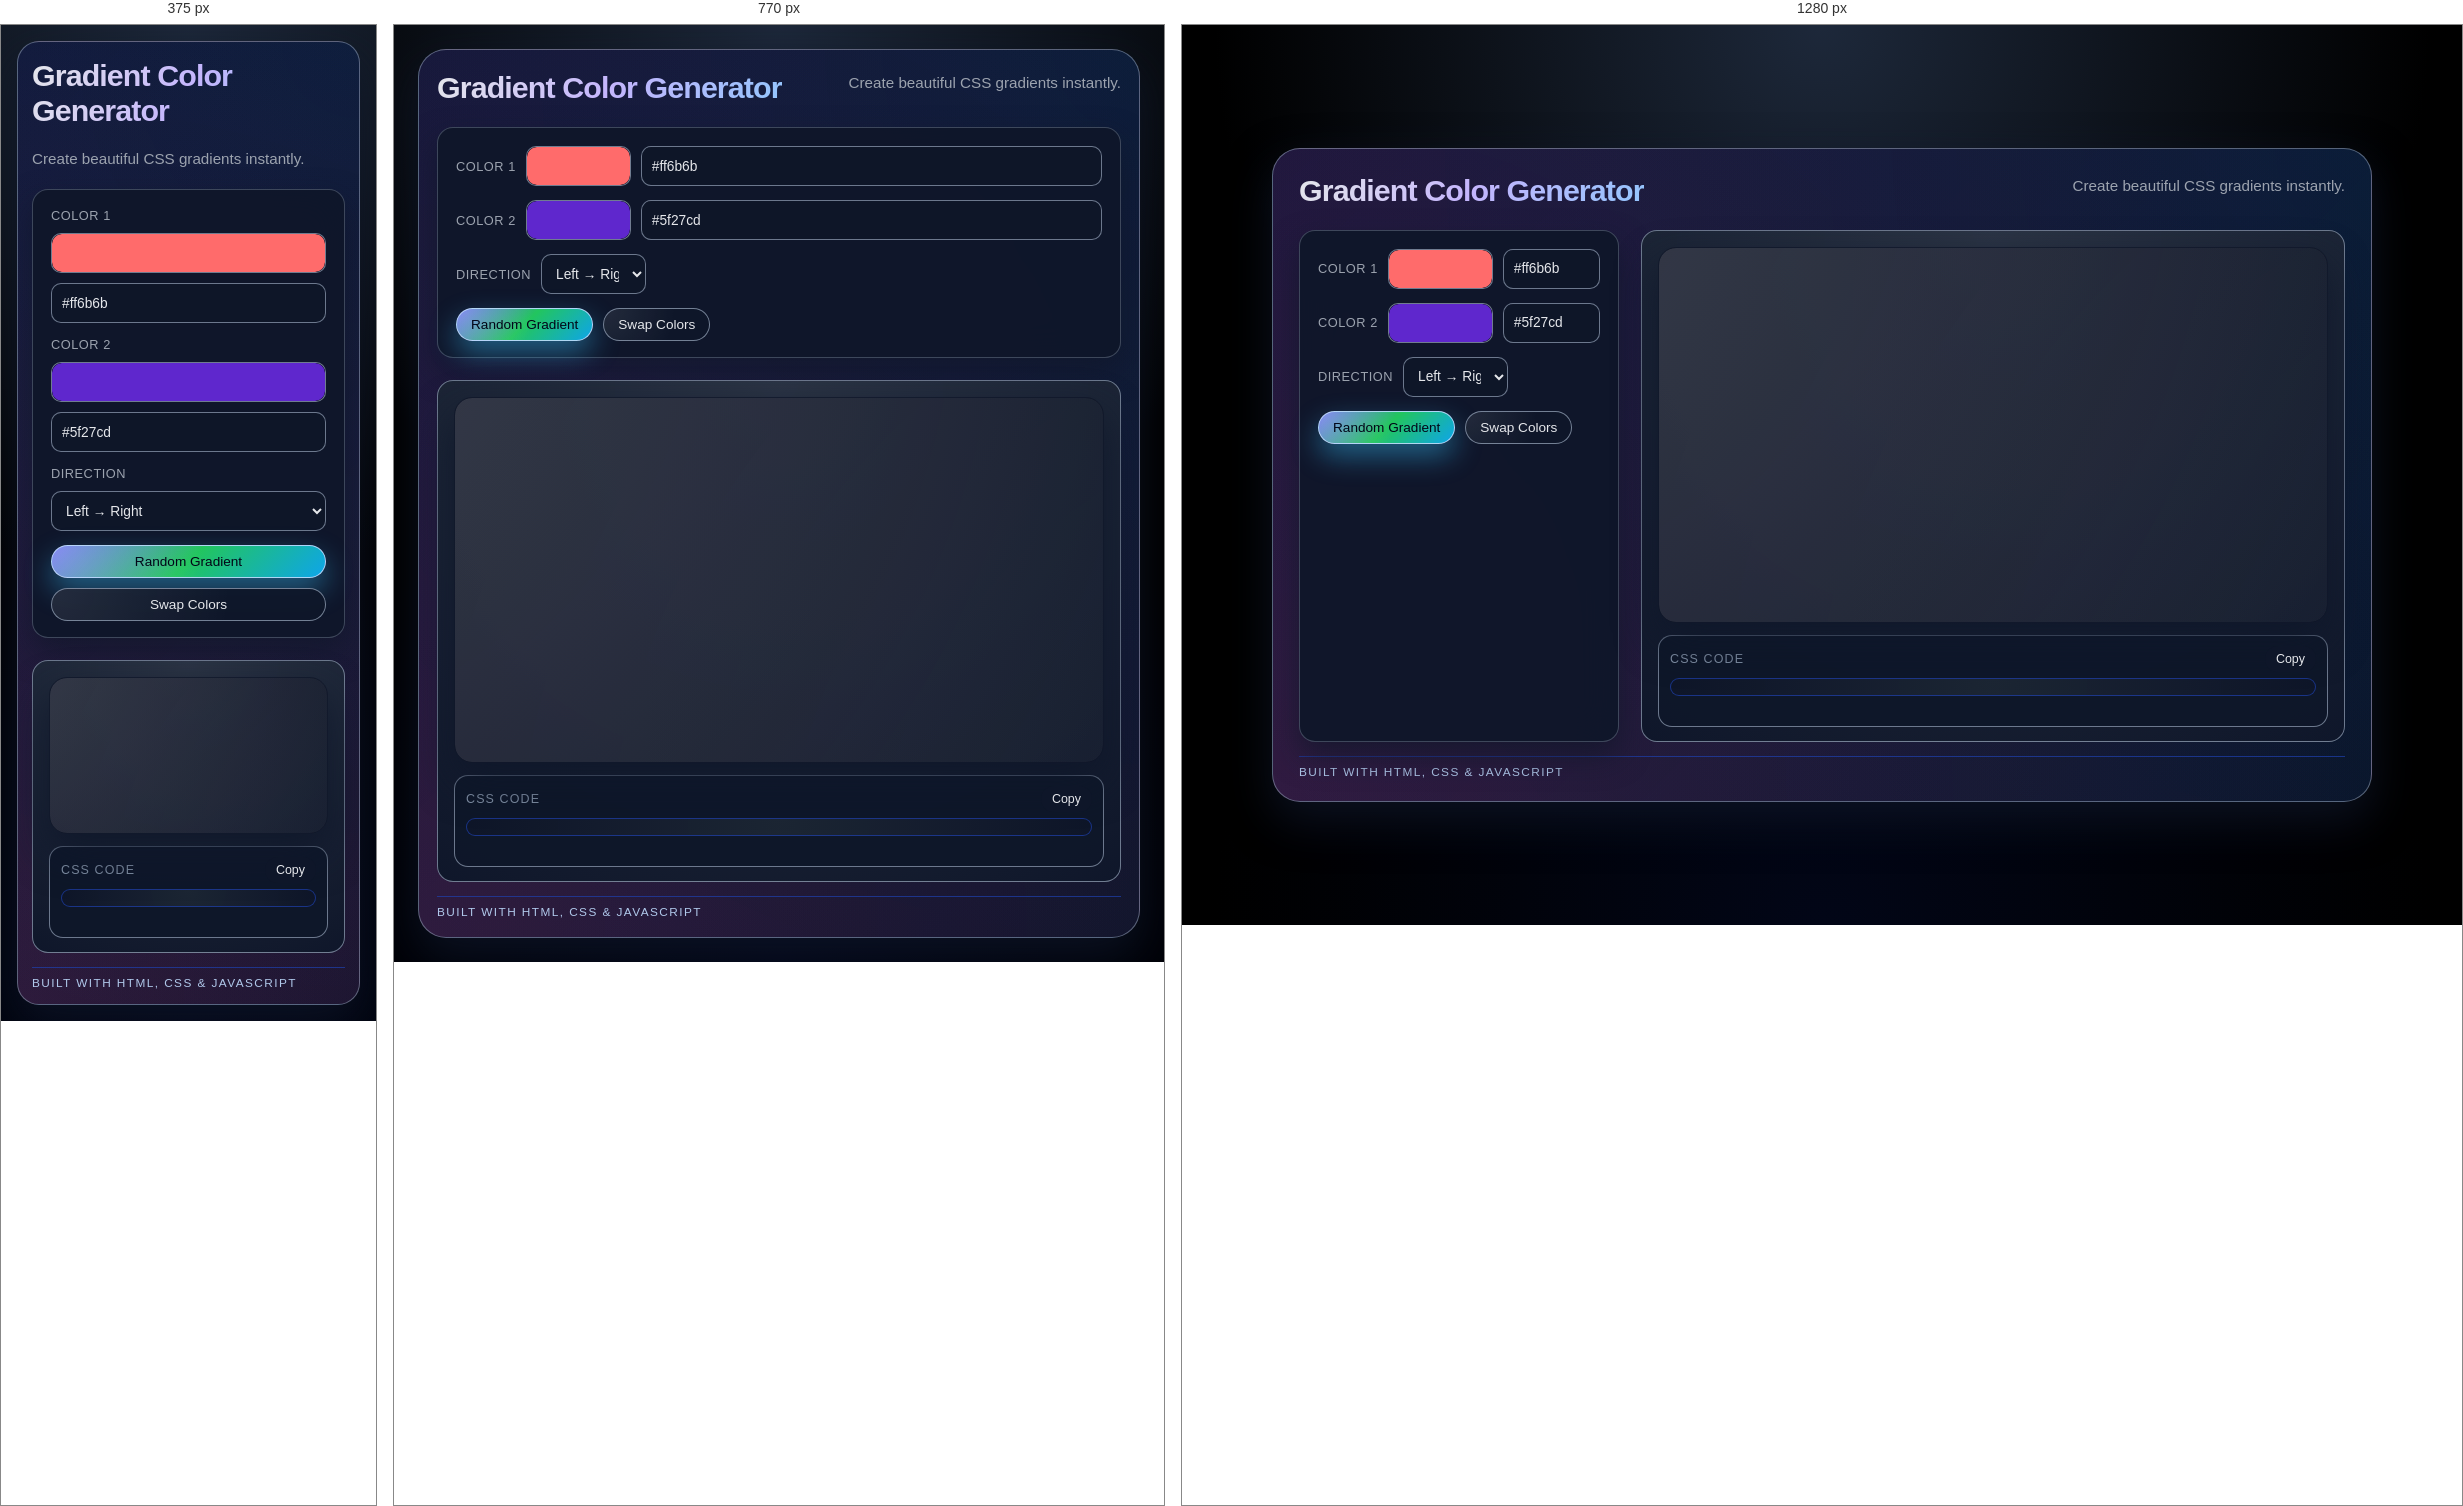
Rendered at 375 px, 770 px and 1280 px, left to right.

<!-- file: index.html -->
<!DOCTYPE html>
<html lang="en">
<head>
  <meta charset="UTF-8" />
  <meta name="viewport" content="width=device-width, initial-scale=1.0" />
  <title>Gradient Color Generator</title>
  <link rel="stylesheet" href="style.css" />
</head>
<body>
  <div class="app">
    <header class="app-header">
      <h1>Gradient Color Generator</h1>
      <p>Create beautiful CSS gradients instantly.</p>
    </header>

    <main class="app-main">
      <section class="controls-card">
        <div class="field-group">
          <label for="color1">Color 1</label>
          <input type="color" id="color1" value="#ff6b6b" />
          <input type="text" id="color1Text" class="hex-input" value="#ff6b6b" />
        </div>

        <div class="field-group">
          <label for="color2">Color 2</label>
          <input type="color" id="color2" value="#5f27cd" />
          <input type="text" id="color2Text" class="hex-input" value="#5f27cd" />
        </div>

        <div class="field-group">
          <label for="direction">Direction</label>
          <select id="direction">
            <option value="to right">Left → Right</option>
            <option value="to left">Right → Left</option>
            <option value="to bottom">Top → Bottom</option>
            <option value="to top">Bottom → Top</option>
            <option value="to bottom right">Top Left → Bottom Right</option>
            <option value="to bottom left">Top Right → Bottom Left</option>
            <option value="to top right">Bottom Left → Top Right</option>
            <option value="to top left">Bottom Right → Top Left</option>
          </select>
        </div>

        <div class="buttons-row">
          <button id="randomBtn" class="btn primary">Random Gradient</button>
          <button id="swapBtn" class="btn ghost">Swap Colors</button>
        </div>
      </section>

      <section class="preview-card">
        <div id="preview" class="gradient-preview"></div>

        <div class="code-section">
          <div class="code-header">
            <span>CSS Code</span>
            <button id="copyBtn" class="btn small">Copy</button>
          </div>
          <pre id="codeBlock" class="code-block"></pre>
          <span id="copyStatus" class="copy-status" aria-live="polite"></span>
        </div>
      </section>
    </main>

    <footer class="app-footer">
      <span>Built with HTML, CSS &amp; JavaScript</span>
    </footer>
  </div>

  <script src="script.js"></script>
</body>
</html>


/* @media block from style.css */
@media (max-width: 900px) {
  .app {
    padding: 20px 18px 18px;
  }

  .app-main {
    grid-template-columns: minmax(0, 1fr);
  }
}

/* @media block from style.css */
@media (max-width: 640px) {
  body {
    padding: 16px;
  }

  .app {
    border-radius: 22px;
    padding: 16px 14px 14px;
  }

  .app-header {
    flex-direction: column;
  }

  .field-group {
    grid-template-columns: minmax(0, 1fr);
  }

  .buttons-row {
    flex-direction: column;
  }

  .buttons-row .btn {
    width: 100%;
    justify-content: center;
  }
}